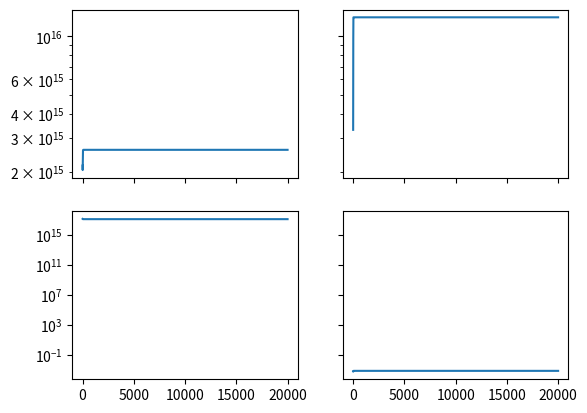

The matplotlib source for this figure:
# -*- coding: utf-8 -*-
"""
Created on Thu Mar 17 14:06:53 2016

[redacted]
"""
from __future__ import print_function
import numpy as np
import matplotlib.pyplot as plt
import seaborn as sns

mco2 = 44.0

def flux(cc1,cc2,k,c):
    f = abs(cc1-cc2)*k*c
    return f

class reservoir():
    def __init__(self,total_m,m_c,mr):    
        self.total_mass=total_m
        self.mass_c0=m_c
        self.mass_c=0
        self.mres=mr
        self.c0=self.concentration(self.mass_c0,self.total_mass,mco2,self.mres)
        self.c = 0
        self.cl = [self.c0]
        self.ml = [self.mass_c0]
        
    def concentration(self,mass_c,total_mass,mco2,mres):
        conc=mass_c/total_mass*mco2/mres
        return conc
        
    def store_previous(self):
        self.cl.append(self.c)
        self.ml.append(self.mass_c)
        self.c0=self.c
        self.mass_c0 = self.mass_c
        
    def update(self,F,dt):
        self.mass_c = self.mass_c0+sum(F)*dt
        self.c=self.concentration(self.mass_c,self.total_mass,mco2,self.mres)
        self.store_previous()

Mocn = 1.4e18*1000
    
atm = reservoir(4.5e18,589e12*3.665,29)
socn = reservoir(0.025*Mocn,900e12*3.665,18)
docn = reservoir(0.975*Mocn,37100e12*3.665,18)

kao=100
koa=50
ksd=1005.51
kds=100

Fao = flux(atm.c0,socn.c0,kao,atm.mass_c0)
Foa = flux(atm.c0,socn.c0,koa,socn.mass_c0)
Fsd = flux(socn.c0,docn.c0,ksd,socn.mass_c0)
Fds = flux(socn.c0,docn.c0,kds,docn.mass_c0)

Fao1 = [Fao]
Foa1 = [Foa]
Fsd1 = [Fsd]
Fds1 = [Fds]

print(Fao,Foa,Fsd,Fds)

t0=0
t=t0
dt = 1
tstop = 20000

i=0
while t < tstop:
    #if i == np.floor(tstop/dt/2.0):
    #    atm.mass_c0+=5000e12
    #    print('here')
    t+=dt
    atm.update([-Fao,Foa],dt)
    socn.update([-Foa,Fao,-Fsd,Fds],dt)
    docn.update([Fsd,-Fds],dt)
    Fao = flux(atm.c,socn.c,kao,atm.mass_c)
    Foa = flux(atm.c,socn.c,koa,socn.mass_c)
    Fsd = flux(socn.c,docn.c,ksd,socn.mass_c)
    Fds = flux(socn.c,docn.c,kds,docn.mass_c)
    Fao1.append(Fao)
    Foa1.append(Foa)
    Fsd1.append(Fsd)
    Fds1.append(Fds)
    i+=1
   
print(Fao1[-1],Foa1[-1],Fsd1[-1],Fds1[-1])
f, ((ax1, ax2), (ax3, ax4)) = plt.subplots(2, 2, sharex='col', sharey='row')
ax1.semilogy(np.array(atm.ml))
ax2.semilogy(np.array(socn.ml))
ax3.semilogy(np.array(docn.ml))
ax4.semilogy(np.array(atm.cl))
plt.show()

print(Fao1[-1]/atm.ml[-1])
